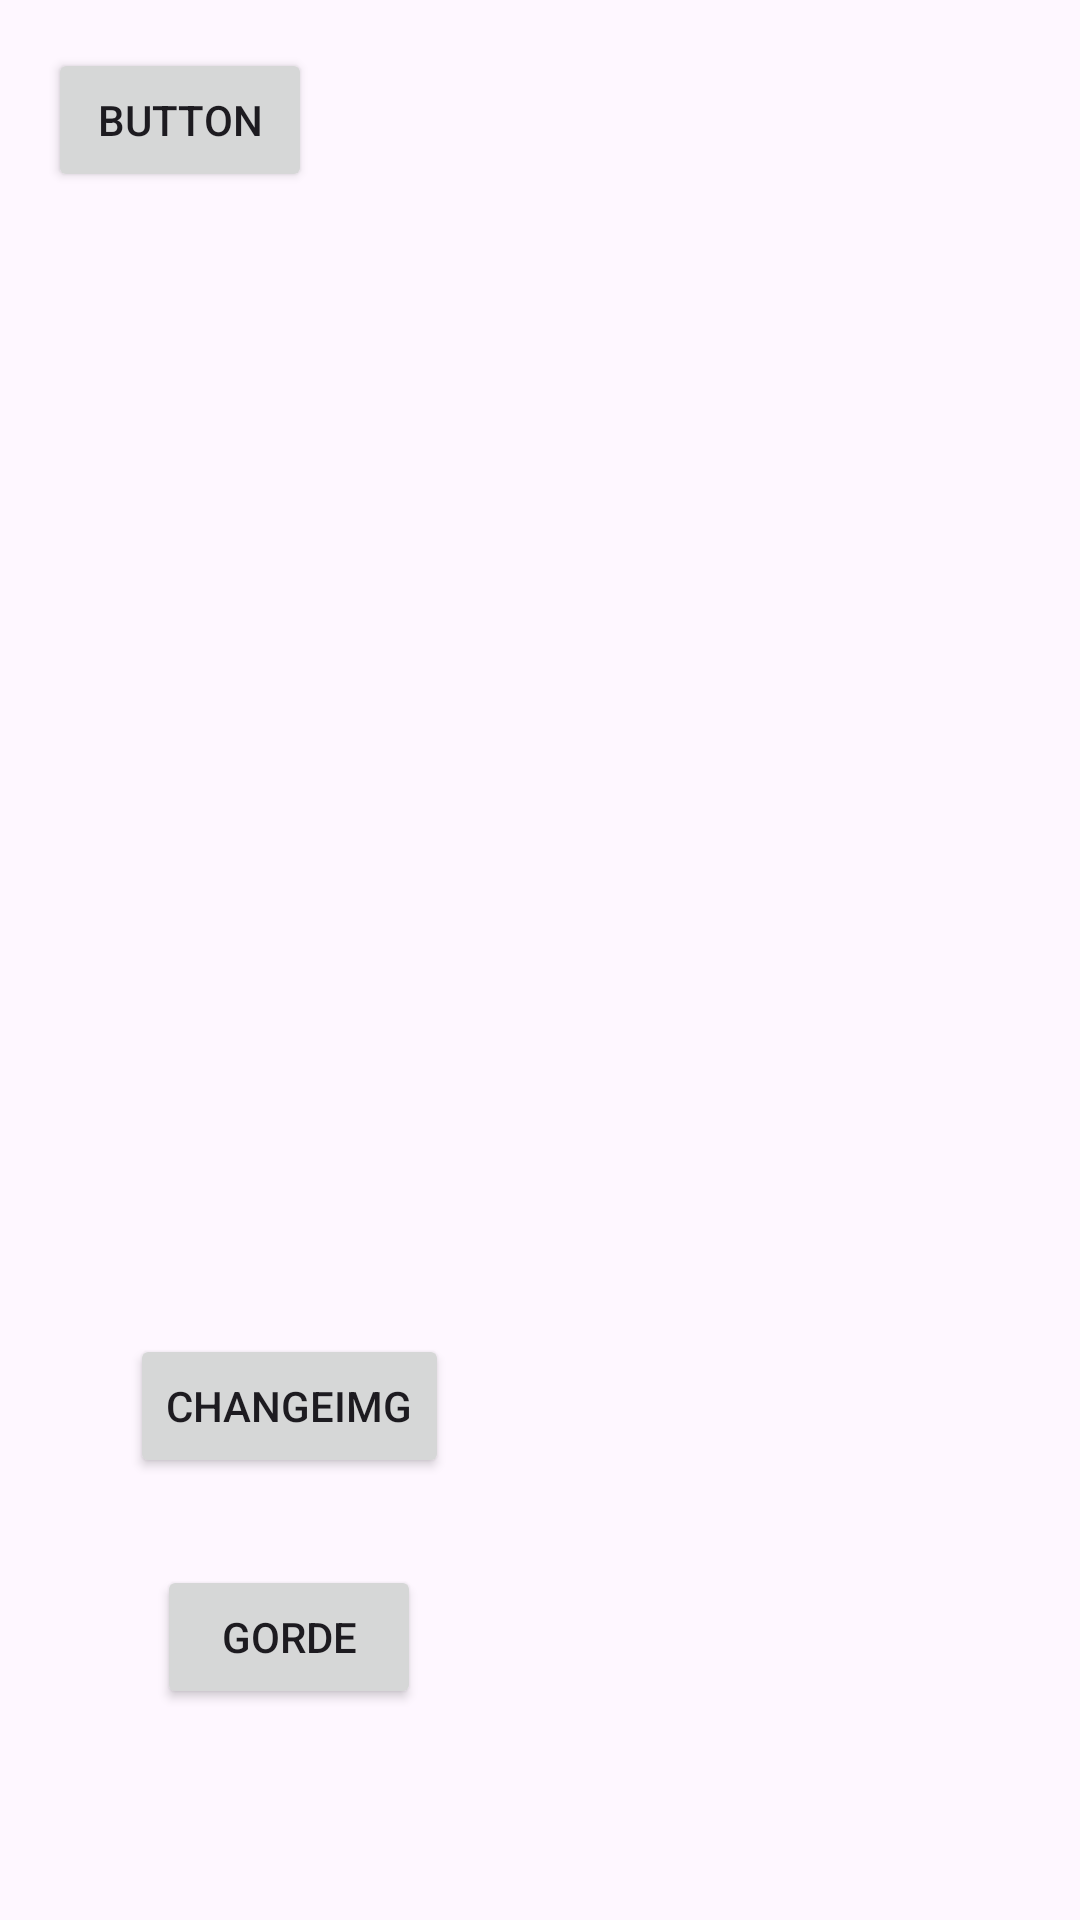

Produce the Android XML layout that renders to this screen, including the resource entries it uses.
<!-- AndroidManifest.xml: application theme Theme.DAM2_E2_T6_MPGM -->
<!-- res/layout/activity_profile.xml -->
<?xml version="1.0" encoding="utf-8"?>
<androidx.constraintlayout.widget.ConstraintLayout xmlns:android="http://schemas.android.com/apk/res/android"
    xmlns:app="http://schemas.android.com/apk/res-auto"
    xmlns:tools="http://schemas.android.com/tools"
    android:id="@+id/main"
    android:layout_width="match_parent"
    android:layout_height="match_parent"
    tools:context=".ProfileActivity">

    <Button
        android:id="@+id/btnBack"
        android:layout_width="wrap_content"
        android:layout_height="wrap_content"
        android:layout_marginStart="16dp"
        android:layout_marginTop="16dp"
        android:text="Button"
        app:layout_constraintStart_toStartOf="parent"
        app:layout_constraintTop_toTopOf="parent" />

    <androidx.recyclerview.widget.RecyclerView
        android:id="@+id/rv_infoProfile"
        android:layout_width="411dp"
        android:layout_height="364dp"
        app:layout_constraintBottom_toBottomOf="parent"
        app:layout_constraintEnd_toEndOf="parent"
        app:layout_constraintHorizontal_bias="0.0"
        app:layout_constraintStart_toStartOf="parent"
        app:layout_constraintTop_toTopOf="parent"
        app:layout_constraintVertical_bias="0.226" />

    <Button
        android:id="@+id/btnChangeImg"
        android:layout_width="wrap_content"
        android:layout_height="wrap_content"
        android:text="changeImg"
        app:layout_constraintBottom_toBottomOf="parent"
        app:layout_constraintEnd_toEndOf="parent"
        app:layout_constraintHorizontal_bias="0.171"
        app:layout_constraintStart_toStartOf="parent"
        app:layout_constraintTop_toTopOf="parent"
        app:layout_constraintVertical_bias="0.751" />

    <ImageView
        android:id="@+id/imgProfile"
        android:layout_width="173dp"
        android:layout_height="164dp"
        android:scaleType="centerCrop"
        app:layout_constraintBottom_toBottomOf="parent"
        app:layout_constraintEnd_toEndOf="parent"
        app:layout_constraintHeight_percent="1.0"
        app:layout_constraintHorizontal_bias="0.932"
        app:layout_constraintStart_toStartOf="parent"
        app:layout_constraintTop_toTopOf="parent"
        app:layout_constraintVertical_bias="0.904"
        app:layout_constraintWidth_percent="1.0"
        tools:srcCompat="@tools:sample/avatars" />

    <Button
        android:id="@+id/btnGorde"
        android:layout_width="wrap_content"
        android:layout_height="wrap_content"
        android:text="Gorde"
        app:layout_constraintBottom_toBottomOf="parent"
        app:layout_constraintEnd_toEndOf="parent"
        app:layout_constraintHorizontal_bias="0.193"
        app:layout_constraintStart_toStartOf="parent"
        app:layout_constraintTop_toTopOf="parent"
        app:layout_constraintVertical_bias="0.881" />
</androidx.constraintlayout.widget.ConstraintLayout>
<!-- resources referenced by this layout -->
<resources>
  <style name="Theme.DAM2_E2_T6_MPGM" parent="Base.Theme.DAM2_E2_T6_MPGM" />
  <style name="Base.Theme.DAM2_E2_T6_MPGM" parent="Theme.Material3.DayNight.NoActionBar">
          
          
      </style>
</resources>
